Run: headless pygame with SDL's dummy video driver; simulated clock (each Clock.tick advances the game by its frame time, no real sleeping); random seed 0; keys injected as events and as key.get_pressed() state; no mouse input.
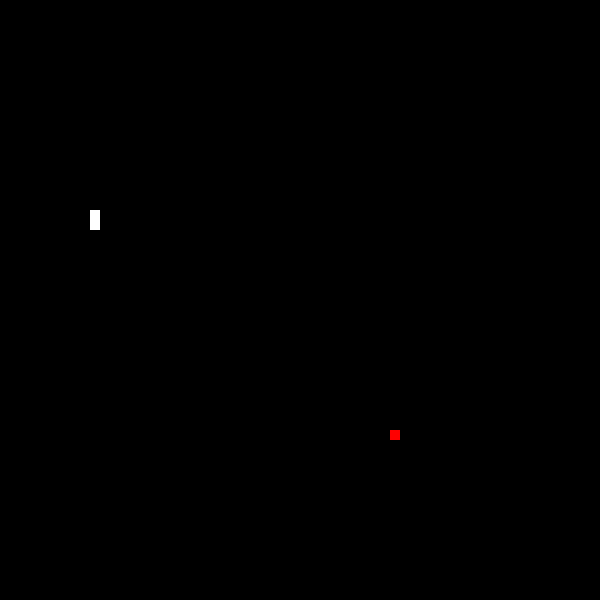
Frame 1 of 4 · flips 1–60 · no input
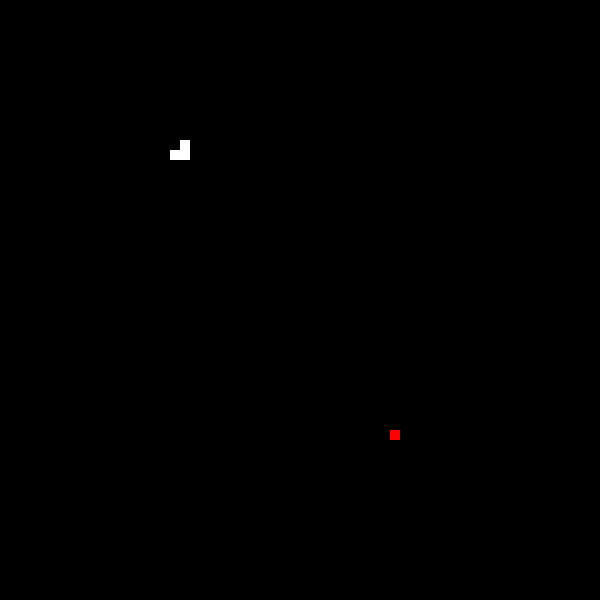
Frame 2 of 4 · flips 61–180 · tapped SPACE, RETURN · held RIGHT (→), D
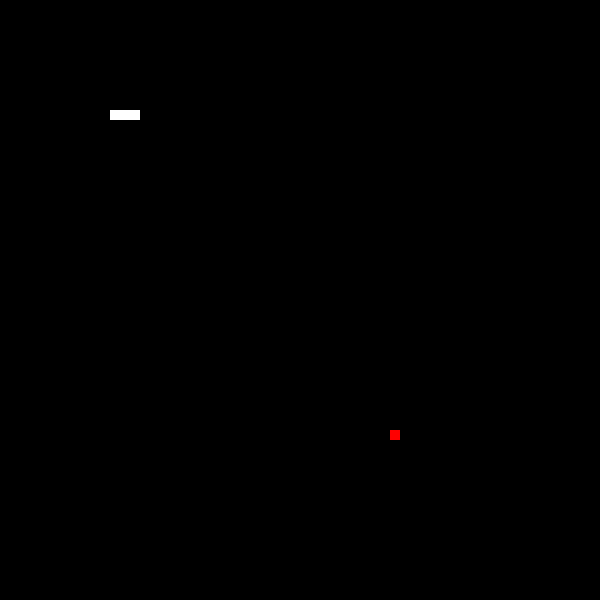
Frame 3 of 4 · flips 181–300 · held DOWN (↓), S
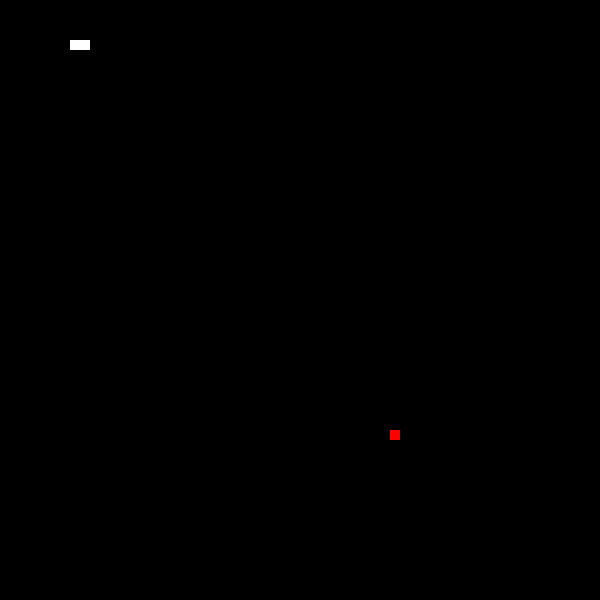
Frame 4 of 4 · flips 301–420 · held LEFT (←), A, UP (↑), W

The pygame program that drew these frames:

import pygame
import random
from pygame.locals import KEYDOWN, K_UP, K_DOWN, K_LEFT, K_RIGHT, QUIT


def on_grid_random():
    x = random.randint(0, 590)
    y = random.randint(0, 590)
    return (x//10 * 10, y//10 * 10)


def collision(c1, c2):
    return (c1[0] == c2[0]) and (c1[1] == c2[1])


UP = 0
RIGHT = 1
DOWN = 2
LEFT = 3

pygame.init()
screen = pygame.display.set_mode((600, 600))
pygame.display.set_caption('Snake')

snake = [(200, 200), (210, 200), (220, 200)]
snake_skin = pygame.Surface((10, 10))
snake_skin.fill((255, 255, 255))

apple_pos = on_grid_random()
apple = pygame.Surface((10, 10))
apple.fill((255, 0, 0))

my_direction = LEFT

clock = pygame.time.Clock()

count = 0
while True:
    # clock.tick(10)
    # for event in pygame.event.get():
    #     if event.type == QUIT:
    #         pygame.quit()

    #     if event.type == KEYDOWN:
    #         if event.key == K_UP:
    #             my_direction = UP
    #         if event.key == K_DOWN:
    #             my_direction = DOWN
    #         if event.key == K_LEFT:
    #             my_direction = LEFT
    #         if event.key == K_RIGHT:
    #             my_direction = RIGHT


    #IA
    clock.tick(10)

    for event in pygame.event.get():
        if event.type == QUIT:
            sys.exit(2)

    if count < 10:
        count = count+1
    else:
        my_direction = random.randrange(0, 4, 1)

    if collision(snake[0], apple_pos):
        apple_pos = on_grid_random()
        snake.append((0, 0))

    for i in range(len(snake) - 1, 0, -1):
        snake[i] = (snake[i-1][0], snake[i-1][1])

    if my_direction == UP:
        snake[0] = (snake[0][0], snake[0][1] - 10)
    if my_direction == DOWN:
        snake[0] = (snake[0][0], snake[0][1] + 10)
    if my_direction == RIGHT:
        snake[0] = (snake[0][0] + 10, snake[0][1])
    if my_direction == LEFT:
        snake[0] = (snake[0][0] - 10, snake[0][1])

    screen.fill((0, 0, 0))
    screen.blit(apple, apple_pos)
    for pos in snake:
        screen.blit(snake_skin, pos)

    pygame.display.update()
